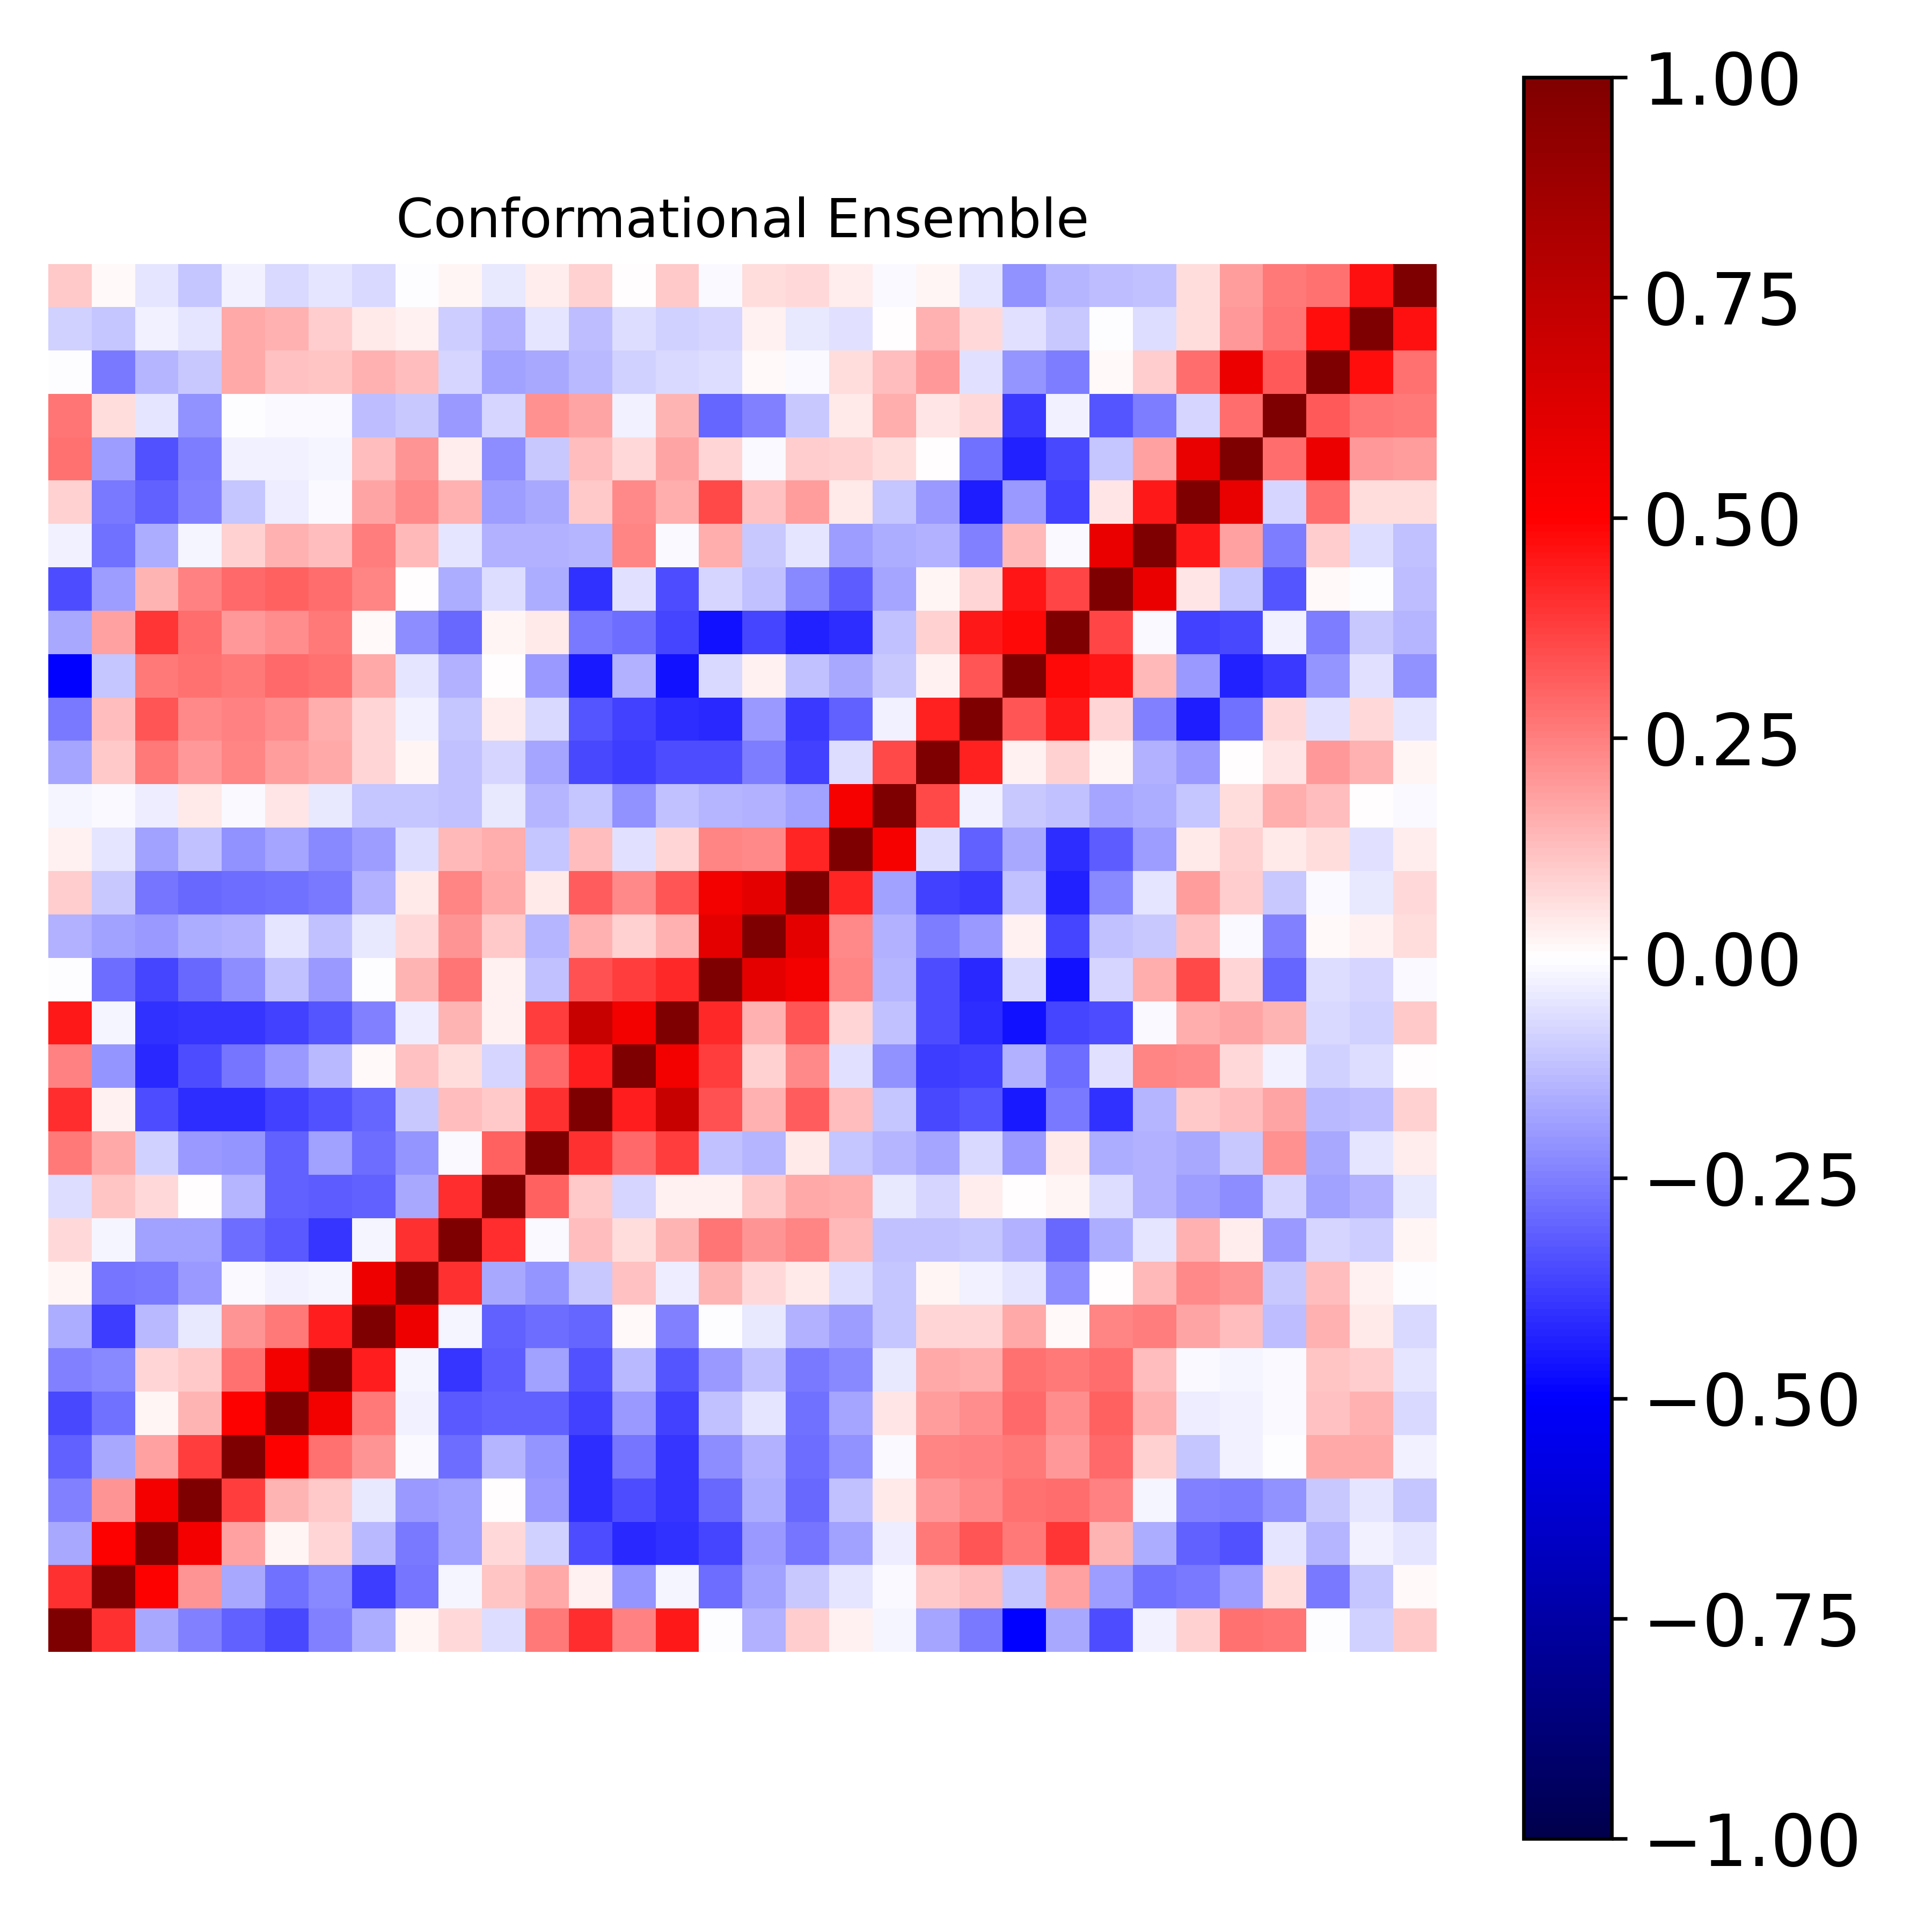

The data file committed next to this chart (first rows):
1.000000000000000000e+00, 4.010850443503713447e-01, -1.697602477402513632e-01, -2.468028043692057638e-01, -3.075493745109772470e-01, -3.515973831817745809e-01, -2.440913895187265814e-01, -1.637095373737785242e-01, 2.303397264628556998e-02, 7.230052186251102742e-02, -6.580950439759401804e-02, 2.609772955943489570e-01, 4.094512221250076744e-01, 2.423804690502096293e-01, 4.524018014017316958e-01, -1.833675367575731026e-03, -1.494365169715083097e-01, 9.621898641833383226e-02, 2.637938830149029815e-02, -1.970414886732769696e-02, -1.776097586968471143e-01, -2.647147769476009271e-01, -4.972593673105087930e-01, -1.687924231537064890e-01
4.010850443503713447e-01, 1.000000000000000000e+00, 5.042487149870512608e-01, 2.031315369163284867e-01, -1.679932657351141945e-01, -2.773013630579825861e-01, -2.322828756949044116e-01, -3.817837800375413759e-01, -2.716241155243716565e-01, -1.856487325380403938e-02, 1.141928313206048151e-01, 1.676573040536319670e-01, 2.579731849908291352e-02, -2.050611235395906340e-01, -2.138232415615932969e-02, -2.831652507021087950e-01, -1.807601359911905348e-01, -1.038485854058806279e-01, -5.069874212079573950e-02, -8.758266712372351007e-03, 1.068903013610925795e-01, 1.250430541860410860e-01, -1.130069765520979597e-01, 1.814021347882213420e-01
-1.697602477402513632e-01, 5.042487149870512608e-01, 1.000000000000000000e+00, 5.328893146727159413e-01, 1.833714918566155538e-01, 1.887395158824927907e-02, 8.370679139879684538e-02, -1.339418825056382933e-01, -2.636272044923560487e-01, -1.801452164551671231e-01, 7.279444313254243570e-02, -9.147179083587549109e-02, -3.490971184456056475e-01, -4.176872345224498240e-01, -4.039298163302659228e-01, -3.629056803092564620e-01, -1.980242232529750290e-01, -2.682411647322451853e-01, -1.800472838459433733e-01, -3.767810471506419234e-02, 2.618682519783411822e-01, 3.313449886206062400e-01, 2.584648727277374936e-01, 3.910503083926093471e-01
-2.468028043692057638e-01, 2.031315369163284867e-01, 5.328893146727159413e-01, 1.000000000000000000e+00, 3.794037358070987409e-01, 1.446522695381292078e-01, 1.045150210787815920e-01, -4.342238711220620939e-02, -1.977986922943307246e-01, -1.860694238715674409e-01, 6.382456961284996809e-03, -1.981711590527410471e-01, -4.067966752018615240e-01, -3.488023730320449212e-01, -3.920896957130494687e-01, -2.917754387059378618e-01, -1.627538629711514917e-01, -2.947512307504254747e-01, -1.249358435583434040e-01, 4.317531320887024043e-02, 1.959788473073695858e-01, 2.268203034033795806e-01, 2.762588950947734712e-01, 2.862681839072831469e-01
-3.075493745109772470e-01, -1.679932657351141945e-01, 1.833714918566155538e-01, 3.794037358070987409e-01, 1.000000000000000000e+00, 5.014523223156218679e-01, 2.798827412088956135e-01, 2.099978141526291364e-01, -1.513032687037355918e-02, -2.875468367515012780e-01, -1.450099304582775361e-01, -2.082036838821088309e-01, -4.079375966311363233e-01, -2.716344215806733575e-01, -3.922080543860742563e-01, -2.235418236286690619e-01, -1.503424878441262658e-01, -2.822192245417263212e-01, -2.120915422163157094e-01, -9.163830136505289256e-03, 2.388212172653113030e-01, 2.470660475601695327e-01, 2.585080178744483259e-01, 2.011488456900234201e-01
-3.515973831817745809e-01, -2.773013630579825861e-01, 1.887395158824927907e-02, 1.446522695381292078e-01, 5.014523223156218679e-01, 1.000000000000000000e+00, 5.447497701260578529e-01, 2.581643284639125735e-01, -2.665727258407334099e-02, -3.227539958202045312e-01, -3.104317830514953802e-01, -3.073175889836077257e-01, -3.730938547566035601e-01, -1.995248815525693387e-01, -3.697093409532160035e-01, -1.227470206678824005e-01, -4.926479572774462856e-02, -2.776473870724948112e-01, -1.766563148782867576e-01, 4.728008940624135736e-02, 1.939125696013303812e-01, 2.249687420759352297e-01, 2.965802615055825320e-01, 2.240576935384565593e-01
-2.440913895187265814e-01, -2.322828756949044116e-01, 8.370679139879684538e-02, 1.045150210787815920e-01, 2.798827412088956135e-01, 5.447497701260578529e-01, 1.000000000000000000e+00, 4.406082057094403703e-01, -1.975967182331070729e-02, -3.923083822074338589e-01, -3.158167695150319032e-01, -1.866477622385234181e-01, -3.373766296306220380e-01, -1.374346518948225959e-01, -3.311905494142743378e-01, -1.972707488790536867e-01, -1.197984362701296629e-01, -2.648258218687364884e-01, -2.270799346009825526e-01, -4.619157897319538242e-02, 1.668346355998968078e-01, 1.570512453321681046e-01, 2.764247071860173599e-01, 2.639520120128898695e-01
-1.637095373737785242e-01, -3.817837800375413759e-01, -1.339418825056382933e-01, -4.342238711220620939e-02, 2.099978141526291364e-01, 2.581643284639125735e-01, 4.406082057094403703e-01, 1.000000000000000000e+00, 5.585194992024724581e-01, -1.662801523626517702e-02, -3.111385608730760088e-01, -2.855756738303146802e-01, -3.041795246704468436e-01, 1.318682765856213704e-02, -2.440116233225667342e-01, -5.060677319563533158e-03, -4.198232584542836709e-02, -1.554173761170608570e-01, -1.902677830355193611e-01, -1.104126184157171731e-01, 7.926681124239062792e-02, 7.892924266749190565e-02, 1.645796014510723104e-01, 8.587158936762767300e-03
2.303397264628556998e-02, -2.716241155243716565e-01, -2.636272044923560487e-01, -1.977986922943307246e-01, -1.513032687037355918e-02, -2.665727258407334099e-02, -1.975967182331070729e-02, 5.585194992024724581e-01, 1.000000000000000000e+00, 4.010328106440322338e-01, -1.697841266329592758e-01, -2.093398865825506772e-01, -1.026974411182238478e-01, 1.179961095630308876e-01, -3.277626370400546496e-02, 1.451553871163517029e-01, 7.674184788639441812e-02, 4.040042395761155036e-02, -6.883398755367257926e-02, -1.094754446436703166e-01, 1.884585796148306736e-02, -2.979005397881738862e-02, -5.159361388982591778e-02, -2.254579638748914761e-01
7.230052186251102742e-02, -1.856487325380403938e-02, -1.801452164551671231e-01, -1.860694238715674409e-01, -2.875468367515012780e-01, -3.227539958202045312e-01, -3.923083822074338589e-01, -1.662801523626517702e-02, 4.010328106440322338e-01, 1.000000000000000000e+00, 4.088593314173271653e-01, -1.318330852861057320e-02, 1.295073254160818421e-01, 6.644085982203751239e-02, 1.461364150512300952e-01, 2.700237581658230801e-01, 2.037811455919115999e-01, 2.414598225125755004e-01, 1.356333551812503591e-01, -1.186883216228346027e-01, -1.247058680693269306e-01, -1.123906543281152776e-01, -1.546934325062281068e-01, -2.896868984572932848e-01
-6.580950439759401804e-02, 1.141928313206048151e-01, 7.279444313254243570e-02, 6.382456961284996809e-03, -1.450099304582775361e-01, -3.104317830514953802e-01, -3.158167695150319032e-01, -3.111385608730760088e-01, -1.697841266329592758e-01, 4.088593314173271653e-01, 1.000000000000000000e+00, 3.100303303066447858e-01, 1.052919653998916488e-01, -8.289484251539842863e-02, 2.759537344519853372e-02, 2.611256173691535801e-02, 1.075999869879098875e-01, 1.650628797458068286e-01, 1.574415617594515926e-01, -3.909036432109088549e-02, -8.250436934640051345e-02, 3.607869783549111364e-02, 9.503389509287339838e-04, 1.739421467069829363e-02
2.609772955943489570e-01, 1.676573040536319670e-01, -9.147179083587549109e-02, -1.981711590527410471e-01, -2.082036838821088309e-01, -3.073175889836077257e-01, -1.866477622385234181e-01, -2.855756738303146802e-01, -2.093398865825506772e-01, -1.318330852861057320e-02, 3.100303303066447858e-01, 1.000000000000000000e+00, 3.990568505674178534e-01, 2.960529077730015834e-01, 3.786449438586474425e-01, -1.172391548275117379e-01, -1.432522178052933748e-01, 4.241820839790312603e-02, -1.114849790178248368e-01, -1.477588134189162239e-01, -1.758058547738983735e-01, -7.109829508013053301e-02, -1.994033092585833222e-01, 4.265320441772042781e-02
4.094512221250076744e-01, 2.579731849908291352e-02, -3.490971184456056475e-01, -4.067966752018615240e-01, -4.079375966311363233e-01, -3.730938547566035601e-01, -3.373766296306220380e-01, -3.041795246704468436e-01, -1.026974411182238478e-01, 1.295073254160818421e-01, 1.052919653998916488e-01, 3.990568505674178534e-01, 1.000000000000000000e+00, 4.407178169144611579e-01, 7.125860537520224414e-01, 3.369239012290822233e-01, 1.500508757007714689e-01, 3.181727269131429114e-01, 1.252233240034233697e-01, -1.103477456273593144e-01, -3.522122319467719254e-01, -3.332113181938141655e-01, -4.522155324094982998e-01, -2.602811495007647524e-01
2.423804690502096293e-01, -2.050611235395906340e-01, -4.176872345224498240e-01, -3.488023730320449212e-01, -2.716344215806733575e-01, -1.995248815525693387e-01, -1.374346518948225959e-01, 1.318682765856213704e-02, 1.179961095630308876e-01, 6.644085982203751239e-02, -8.289484251539842863e-02, 2.960529077730015834e-01, 4.407178169144611579e-01, 1.000000000000000000e+00, 5.460146169902363456e-01, 3.788544407771592959e-01, 8.600852154380773940e-02, 2.289195314738318721e-01, -6.097873717562888457e-02, -2.166131890471241495e-01, -3.756121599309965586e-01, -3.677400648236254788e-01, -1.518220924149989437e-01, -2.863367220961711146e-01
4.524018014017316958e-01, -2.138232415615932969e-02, -4.039298163302659228e-01, -3.920896957130494687e-01, -3.922080543860742563e-01, -3.697093409532160035e-01, -3.311905494142743378e-01, -2.440116233225667342e-01, -3.277626370400546496e-02, 1.461364150512300952e-01, 2.759537344519853372e-02, 3.786449438586474425e-01, 7.125860537520224414e-01, 5.460146169902363456e-01, 1.000000000000000000e+00, 4.173150346545548284e-01, 1.550325488951837805e-01, 3.322398168298449361e-01, 8.041494391412040699e-02, -1.220364424040573798e-01, -3.461697581808149127e-01, -4.115844387196441745e-01, -4.665253441599443440e-01, -3.595765346379045102e-01
-1.833675367575731026e-03, -2.831652507021087950e-01, -3.629056803092564620e-01, -2.917754387059378618e-01, -2.235418236286690619e-01, -1.227470206678824005e-01, -1.972707488790536867e-01, -5.060677319563533158e-03, 1.451553871163517029e-01, 2.700237581658230801e-01, 2.611256173691535801e-02, -1.172391548275117379e-01, 3.369239012290822233e-01, 3.788544407771592959e-01, 4.173150346545548284e-01, 1.000000000000000000e+00, 6.012565094545924138e-01, 5.414279614011356934e-01, 2.371332137636710802e-01, -1.437872303345401892e-01, -3.484797793401191446e-01, -4.217691979558774173e-01, -7.115875324426103321e-02, -4.616393660449516489e-01
-1.494365169715083097e-01, -1.807601359911905348e-01, -1.980242232529750290e-01, -1.627538629711514917e-01, -1.503424878441262658e-01, -4.926479572774462856e-02, -1.197984362701296629e-01, -4.198232584542836709e-02, 7.674184788639441812e-02, 2.037811455919115999e-01, 1.075999869879098875e-01, -1.432522178052933748e-01, 1.500508757007714689e-01, 8.600852154380773940e-02, 1.550325488951837805e-01, 6.012565094545924138e-01, 1.000000000000000000e+00, 6.009474732514265005e-01, 2.299176277251517853e-01, -1.500798939443992730e-01, -2.505684518708956032e-01, -2.000291082471738202e-01, 2.708588783866297880e-02, -3.601946217658886784e-01
9.621898641833383226e-02, -1.038485854058806279e-01, -2.682411647322451853e-01, -2.947512307504254747e-01, -2.822192245417263212e-01, -2.776473870724948112e-01, -2.648258218687364884e-01, -1.554173761170608570e-01, 4.040042395761155036e-02, 2.414598225125755004e-01, 1.650628797458068286e-01, 4.241820839790312603e-02, 3.181727269131429114e-01, 2.289195314738318721e-01, 3.322398168298449361e-01, 5.414279614011356934e-01, 6.009474732514265005e-01, 1.000000000000000000e+00, 4.296873813492245175e-01, -1.817146283492289127e-01, -3.737071101954931862e-01, -3.900281342354867120e-01, -1.215500321550126717e-01, -4.338660630488852532e-01
2.637938830149029815e-02, -5.069874212079573950e-02, -1.800472838459433733e-01, -1.249358435583434040e-01, -2.120915422163157094e-01, -1.766563148782867576e-01, -2.270799346009825526e-01, -1.902677830355193611e-01, -6.883398755367257926e-02, 1.356333551812503591e-01, 1.574415617594515926e-01, -1.114849790178248368e-01, 1.252233240034233697e-01, -6.097873717562888457e-02, 8.041494391412040699e-02, 2.371332137636710802e-01, 2.299176277251517853e-01, 4.296873813492245175e-01, 1.000000000000000000e+00, 5.274243753980909499e-01, -6.743272258243784845e-02, -3.089753264368398367e-01, -1.653641857283287553e-01, -4.118192869280152268e-01
-1.970414886732769696e-02, -8.758266712372351007e-03, -3.767810471506419234e-02, 4.317531320887024043e-02, -9.163830136505289256e-03, 4.728008940624135736e-02, -4.619157897319538242e-02, -1.104126184157171731e-01, -1.094754446436703166e-01, -1.186883216228346027e-01, -3.909036432109088549e-02, -1.477588134189162239e-01, -1.103477456273593144e-01, -2.166131890471241495e-01, -1.220364424040573798e-01, -1.437872303345401892e-01, -1.500798939443992730e-01, -1.817146283492289127e-01, 5.274243753980909499e-01, 1.000000000000000000e+00, 3.543272018965609171e-01, -2.432133141413726773e-02, -1.093523390189942990e-01, -1.199613323050736369e-01
-1.776097586968471143e-01, 1.068903013610925795e-01, 2.618682519783411822e-01, 1.959788473073695858e-01, 2.388212172653113030e-01, 1.939125696013303812e-01, 1.668346355998968078e-01, 7.926681124239062792e-02, 1.884585796148306736e-02, -1.247058680693269306e-01, -8.250436934640051345e-02, -1.758058547738983735e-01, -3.522122319467719254e-01, -3.756121599309965586e-01, -3.461697581808149127e-01, -3.484797793401191446e-01, -2.505684518708956032e-01, -3.737071101954931862e-01, -6.743272258243784845e-02, 3.543272018965609171e-01, 1.000000000000000000e+00, 4.369706658486642858e-01, 3.020575434341797594e-02, 9.024325609456390618e-02
-2.647147769476009271e-01, 1.250430541860410860e-01, 3.313449886206062400e-01, 2.268203034033795806e-01, 2.470660475601695327e-01, 2.249687420759352297e-01, 1.570512453321681046e-01, 7.892924266749190565e-02, -2.979005397881738862e-02, -1.123906543281152776e-01, 3.607869783549111364e-02, -7.109829508013053301e-02, -3.332113181938141655e-01, -3.677400648236254788e-01, -4.115844387196441745e-01, -4.217691979558774173e-01, -2.000291082471738202e-01, -3.900281342354867120e-01, -3.089753264368398367e-01, -2.432133141413726773e-02, 4.369706658486642858e-01, 1.000000000000000000e+00, 3.340172950802603458e-01, 4.455950359647347647e-01
-4.972593673105087930e-01, -1.130069765520979597e-01, 2.584648727277374936e-01, 2.762588950947734712e-01, 2.585080178744483259e-01, 2.965802615055825320e-01, 2.764247071860173599e-01, 1.645796014510723104e-01, -5.159361388982591778e-02, -1.546934325062281068e-01, 9.503389509287339838e-04, -1.994033092585833222e-01, -4.522155324094982998e-01, -1.518220924149989437e-01, -4.665253441599443440e-01, -7.115875324426103321e-02, 2.708588783866297880e-02, -1.215500321550126717e-01, -1.653641857283287553e-01, -1.093523390189942990e-01, 3.020575434341797594e-02, 3.340172950802603458e-01, 1.000000000000000000e+00, 4.839583473881063358e-01
-1.687924231537064890e-01, 1.814021347882213420e-01, 3.910503083926093471e-01, 2.862681839072831469e-01, 2.011488456900234201e-01, 2.240576935384565593e-01, 2.639520120128898695e-01, 8.587158936762767300e-03, -2.254579638748914761e-01, -2.896868984572932848e-01, 1.739421467069829363e-02, 4.265320441772042781e-02, -2.602811495007647524e-01, -2.863367220961711146e-01, -3.595765346379045102e-01, -4.616393660449516489e-01, -3.601946217658886784e-01, -4.338660630488852532e-01, -4.118192869280152268e-01, -1.199613323050736369e-01, 9.024325609456390618e-02, 4.455950359647347647e-01, 4.839583473881063358e-01, 1.000000000000000000e+00
-3.466103236593285342e-01, -1.931163977467932336e-01, 1.427752754827249226e-01, 2.427804314102435523e-01, 2.937623848465500398e-01, 3.098514620486252369e-01, 2.845207286508719124e-01, 2.360182563232542663e-01, 6.852909907346855546e-03, -1.587012733156636102e-01, -6.492980903092888945e-02, -1.564565183777474056e-01, -4.054115172639068954e-01, -5.978449053450871770e-02, -3.439089184070356908e-01, -8.171828808850373216e-02, -1.208404711454967861e-01, -2.266982953236589826e-01, -3.163558225259333612e-01, -1.760926797967609092e-01, 1.823416932553079128e-02, 7.829952623952449176e-02, 4.532178973268302657e-01, 3.629444051967082863e-01
-2.880137179840688844e-02, -2.787270740790428469e-01, -1.592326590020839427e-01, -2.095878839329185298e-02, 9.099800041409945861e-02, 1.508201286351660009e-01, 1.298715981107756989e-01, 2.508636998388355521e-01, 1.379256771467330667e-01, -4.891065257669229699e-02, -1.527581164663111557e-01, -1.489018146696604872e-01, -1.482321447917132606e-01, 2.366258968349118086e-01, -8.450739263195720941e-03, 1.608006473596520491e-01, -1.065662631281799194e-01, -5.151753129955995159e-02, -1.897223473771284807e-01, -1.586909510339204743e-01, -1.554131882800526554e-01, -2.462038710679165521e-01, 1.386226471928515558e-01, -1.098720394706083348e-02
8.827799417108672664e-02, -2.640394481357861700e-01, -3.120923204407952678e-01, -2.432638757409288366e-01, -1.103621230814119669e-01, -3.295816363959509082e-02, -1.328123655643859841e-02, 1.729553375972257279e-01, 2.334159256442996655e-01, 1.540887261460562319e-01, -1.941929786661946156e-01, -1.706847066312985328e-01, 1.060119010605146961e-01, 2.341485254236463087e-01, 1.636932678835300303e-01, 3.543875270342876083e-01, 1.219133230223170133e-01, 1.901581770479200406e-01, 4.660683689743297387e-02, -1.114061882141124671e-01, -2.008332437145156357e-01, -4.384327670888076844e-01, -1.990728013164396459e-01, -3.725303683078363681e-01
2.751980096364786132e-01, -1.918510532833777871e-01, -3.367261138005565035e-01, -2.521186729415180183e-01, -2.390737720181563761e-02, -2.485410428151461557e-02, -1.754647832186702686e-02, 1.290767043909926692e-01, 2.052244462747550846e-01, 3.507064483583143683e-02, -2.194217996545501925e-01, -1.090880856301130603e-01, 1.325496378390862151e-01, 7.374817245133406807e-02, 1.788096287582273680e-01, 7.968676153228247683e-02, -1.272211748032349432e-02, 9.506692528061159997e-02, 8.760851410325805333e-02, 6.703644797906210817e-02, 5.815865027474431508e-03, -2.787344286671306071e-01, -4.322339050744944955e-01, -3.587969526710560464e-01
2.712862827945727862e-01, 6.444857043245701134e-02, -5.243847698098566545e-02, -2.117003107511805648e-01, -3.155153201941735420e-03, -1.401034826112150349e-02, -1.154513950897815590e-02, -1.274728286428064017e-01, -1.089063194775987536e-01, -1.964909616213432741e-01, -7.972221259996496723e-02, 2.173301374641875283e-01, 1.773552350668515243e-01, -3.025612096680803387e-02, 1.456016976226549853e-01, -3.044818832568718658e-01, -2.487442013216645820e-01, -1.035984451799744771e-01, 4.533038205993739772e-02, 1.618166521424362903e-01, 4.753903351536408611e-02, 7.229463982702470648e-02, -3.843899223262036147e-01, -2.524365386309189441e-02
-6.044631759357274071e-03, -2.639473982842577282e-01, -1.468010781488618410e-01, -1.048914636473233519e-01, 1.674514712191452204e-01, 1.237076154968778513e-01, 1.135018298410001292e-01, 1.526709617157074317e-01, 1.310385924505736710e-01, -8.159993476572288684e-02, -1.830017391988734421e-01, -1.713721113319888745e-01, -1.401495876368294424e-01, -8.860514637729174914e-02, -7.677243703895147986e-02, -6.637899111702691424e-02, 1.553025589058405591e-02, -1.295890401179030857e-02, 6.422454635025785785e-02, 1.255118970086475938e-01, 2.006887442858465431e-01, -5.919328453580946503e-02, -2.050253388980892433e-01, -2.539835817656417305e-01
-9.049635225387600568e-02, -1.153921011623413040e-01, -3.007321671839040256e-02, -5.467717335485378083e-02, 1.650789787340032899e-01, 1.528261158659148522e-01, 9.726329768622422878e-02, 4.449930380118707895e-02, 2.793211086171556307e-02, -9.651100669846247870e-02, -1.540751177538498828e-01, -4.995074117396797186e-02, -1.304889396692643644e-01, -6.259428100019327756e-02, -8.855872894030031306e-02, -8.212040032273400236e-02, 2.669814326362503557e-02, -4.174866610676820911e-02, -6.212397870942177464e-02, 7.719440811569684008e-04, 1.549136337765817661e-01, 7.196537413658160576e-02, -5.686816774447923939e-02, -1.021695070143701506e-01
1.078962356295418423e-01, 9.603488086273219773e-03, -5.128088822255094659e-02, -1.150948059203449891e-01, -2.939354145322362055e-02, -7.480740967731572266e-02, -4.894653257828782134e-02, -7.445888095350131075e-02, -7.108531455876889371e-04, 1.900733671813586295e-02, -3.981761701812778359e-02, 3.401232574172504547e-02, 9.146068263162518419e-02, 9.829946367585998962e-04, 1.068619010254977381e-01, -9.499489329214887839e-03, 6.340894188993791147e-02, 7.628175656105891378e-02, 3.605416076132583747e-02, -9.226766723893472036e-03, 1.621660342797833637e-02, -4.968277080940834700e-02, -2.166905577686132067e-01, -1.408808565317697936e-01
